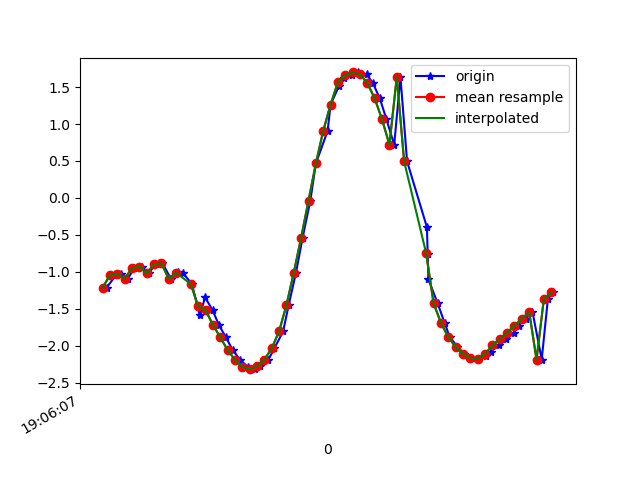

The table this chart was drawn from, first rows:
1618772767091, 1468450950856339, -1.2156398, -2.1200864, 9.490387
1618772767116, 1468450970087109, -1.049, -2.13, 9.508
1618772767130, 1468450989317879, -1.024, -2.132, 9.51
1618772767149, 1468451008548649, -1.093, -2.223, 9.482
1618772767166, 1468451027779419, -0.9493, -2.336, 9.47
1618772767188, 1468451047010189, -0.9291, -2.633, 9.394
1618772767205, 1468451066240959, -1.023, -3.166, 9.218
1618772767224, 1468451085471729, -0.8962, -3.884, 8.953
1618772767243, 1468451104702499, -0.8843, -4.696, 8.556
1618772767266, 1468451123933269, -1.097, -5.719, 7.882
1618772767284, 1468451143164039, -1.005, -6.822, 6.963
1618772767299, 1468451162394809, -1.018, -7.862, 5.761
1618772767323, 1468451181625579, -1.166, -8.728, 4.301
1618772767344, 1468451200856349, -1.587, -9.199, 2.984
1618772767359, 1468451220087119, -1.348, -9.608, 1.385
1618772767379, 1468451239317889, -1.518, -9.681, -0.09309
1618772767396, 1468451258548659, -1.716, -9.521, -1.562
1618772767415, 1468451277779429, -1.884, -9.257, -2.608
1618772767434, 1468451297010199, -2.059, -9.034, -3.191
1618772767454, 1468451316240969, -2.19, -8.919, -3.42
1618772767475, 1468451335471739, -2.289, -8.896, -3.416
1618772767495, 1468451354702509, -2.318, -8.89, -3.412
1618772767507, 1468451373933279, -2.279, -8.847, -3.545
1618772767531, 1468451393164049, -2.188, -8.748, -3.837
1618772767547, 1468451412394819, -2.037, -8.619, -4.195
1618772767571, 1468451431625589, -1.806, -8.523, -4.488
1618772767586, 1468451450856359, -1.452, -8.485, -4.683
1618772767606, 1468451470087129, -1.011, -8.524, -4.729
1618772767624, 1468451489317899, -0.5382, -8.646, -4.583
1618772767645, 1468451508548669, -0.03697, -8.807, -4.297
1618772767660, 1468451527779439, 0.4656, -8.969, -3.921
1618772767692, 1468451547010209, 0.9069, -9.127, -3.452
1618772767700, 1468451566240979, 1.263, -9.303, -2.811
1618772767723, 1468451585471749, 1.514, -9.461, -2.059
1618772767736, 1468451604702519, 1.618, -9.577, -1.302
1618772767757, 1468451623933289, 1.664, -9.641, -0.5617
1618772767775, 1468451643164059, 1.698, -9.651, 0.1479
1618772767798, 1468451662394829, 1.67, -9.618, 0.8674
1618772767815, 1468451681625599, 1.554, -9.529, 1.681
1618772767834, 1468451700856369, 1.346, -9.339, 2.646
1618772767852, 1468451720087139, 1.062, -9.01, 3.707
1618772767873, 1468451739317909, 0.7193, -8.525, 4.78
1618772767890, 1468451758548679, 1.636, -7.783, 5.726
1618772767908, 1468451777779449, 0.4948, -7.151, 6.683
1618772767962, 1468451797010219, -0.3976, -6.246, 7.542
1618772767964, 1468451816240989, -0.7554, -5.336, 8.185
1618772767966, 1468451835471759, -1.102, -4.375, 8.7
1618772767991, 1468451854702529, -1.425, -3.445, 9.063
1618772768010, 1468451873933299, -1.689, -2.718, 9.263
1618772768024, 1468451893164069, -1.884, -2.256, 9.349
1618772768045, 1468451912394839, -2.018, -1.933, 9.393
1618772768064, 1468451931625609, -2.111, -1.68, 9.421
1618772768082, 1468451950856379, -2.166, -1.493, 9.44
1618772768102, 1468451970087149, -2.175, -1.41, 9.451
1618772768123, 1468451989317919, -2.143, -1.437, 9.454
1618772768135, 1468452008548689, -2.079, -1.549, 9.451
1618772768158, 1468452027779459, -1.997, -1.677, 9.447
1618772768178, 1468452047010229, -1.91, -1.763, 9.449
1618772768199, 1468452066240999, -1.822, -1.815, 9.456
1618772768211, 1468452085471769, -1.729, -1.881, 9.461
1618772768231, 1468452104702539, -1.635, -1.987, 9.456
... 4 more rows
